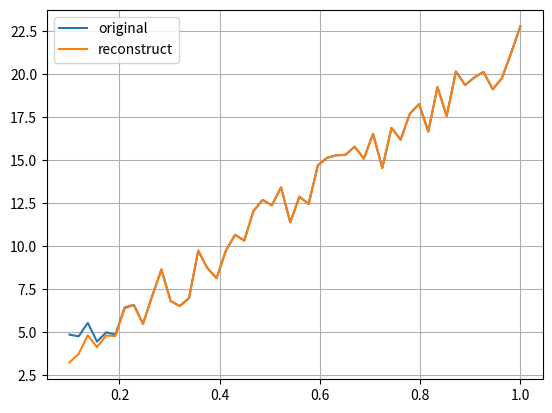

Reproduce this figure in Python.
import numpy as np
import matplotlib.pyplot as plt

k=50
x=np.linspace(1,10,k)[:, np.newaxis]
y=2*x+3*np.random.random(size=(k,1))
x /= np.max(x)


def grad(w,x,y):
    y_est=w*x
    err=y-y_est
    gradient=-1/len(x)*2*x*err
    return gradient,-1/len(x)*np.power(err,2)

w=np.random.random()
alpha=0.5
tolerance=1e-2

iter=1
while True:
    gradient,error=grad(w,x,y)
    w_new=w-alpha*gradient
    
    
    if np.sum(abs(w_new-w))<tolerance:
        print('converged')
        break
    
    if iter%100==0:
        print(iter,error)
        
    iter=iter+1
    w=w_new
    
p1,=plt.plot(x,y)
p2,=plt.plot(x,w*x)
plt.grid()
plt.legend([p1,p2],['original','reconstruct'])
